The GitHub repository kavya-sajjit/deforestation-prediction-india contains a labelled image folder "india_sentinel2" with 2 categories: deforested, intact forest. Examples follow, each with its label.

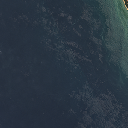
Label: deforested

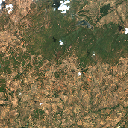
Label: deforested

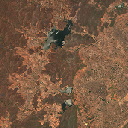
Label: deforested

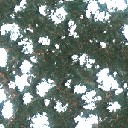
Label: deforested

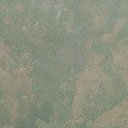
Label: deforested

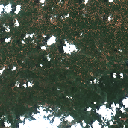
Label: intact forest
